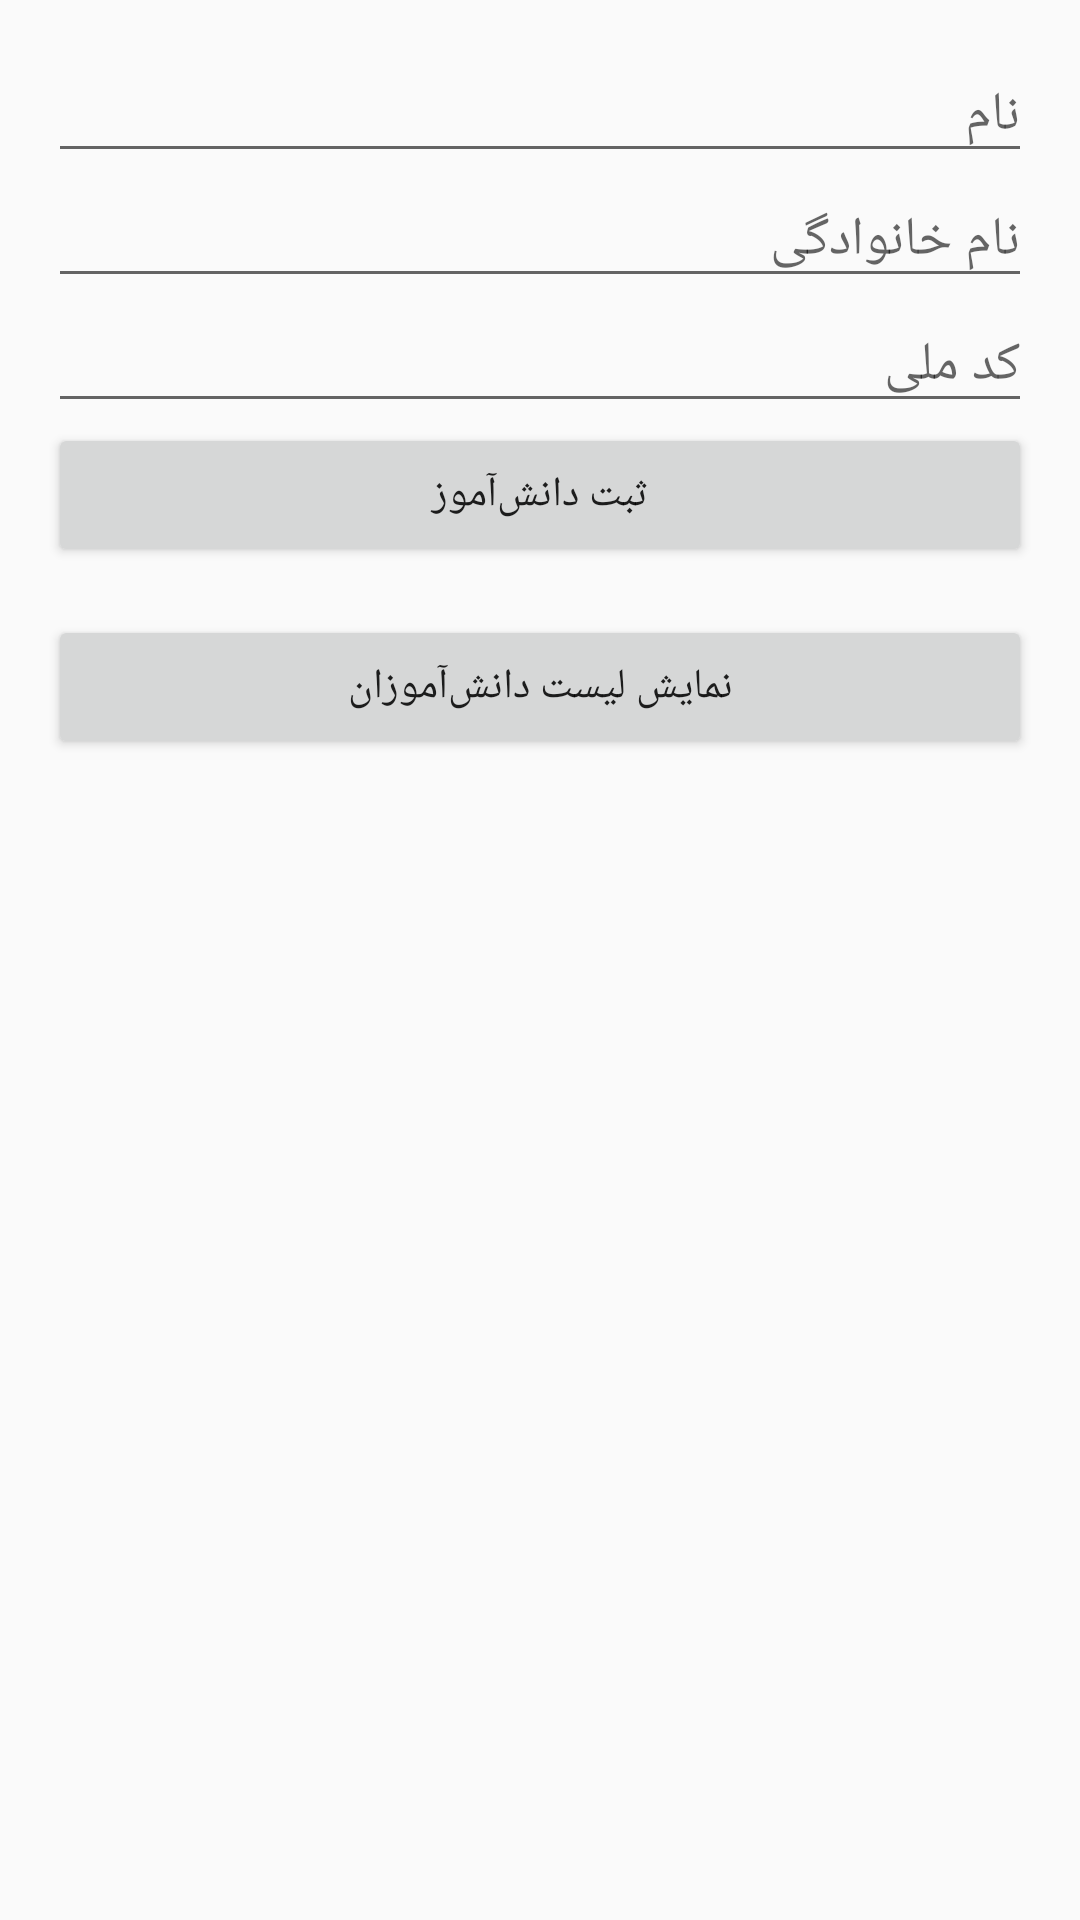

This screen was rendered from an Android layout file. Write that file and the resources it references.
<!-- AndroidManifest.xml: application theme Theme.AppCompat.Light.NoActionBar -->
<!-- res/layout/activity_main.xml -->
<?xml version="1.0" encoding="utf-8"?>
<LinearLayout xmlns:android="http://schemas.android.com/apk/res/android"
    android:id="@+id/layout_main"
    android:layout_width="match_parent"
    android:layout_height="match_parent"
    android:orientation="vertical"
    android:padding="16dp">

    <EditText
        android:id="@+id/etFirstName"
        android:layout_width="match_parent"
        android:layout_height="wrap_content"
        android:hint="نام" />

    <EditText
        android:id="@+id/etLastName"
        android:layout_width="match_parent"
        android:layout_height="wrap_content"
        android:hint="نام خانوادگی" />

    <EditText
        android:id="@+id/etNationalCode"
        android:layout_width="match_parent"
        android:layout_height="wrap_content"
        android:hint="کد ملی"
        android:inputType="number" />

    <Button
        android:id="@+id/btnSave"
        android:layout_width="match_parent"
        android:layout_height="wrap_content"
        android:text="ثبت دانش‌آموز" />

    <Button
        android:id="@+id/btnViewList"
        android:layout_width="match_parent"
        android:layout_height="wrap_content"
        android:text="نمایش لیست دانش‌آموزان"
        android:layout_marginTop="16dp"/>

</LinearLayout>
<!-- resources referenced by this layout -->
<resources>

</resources>
